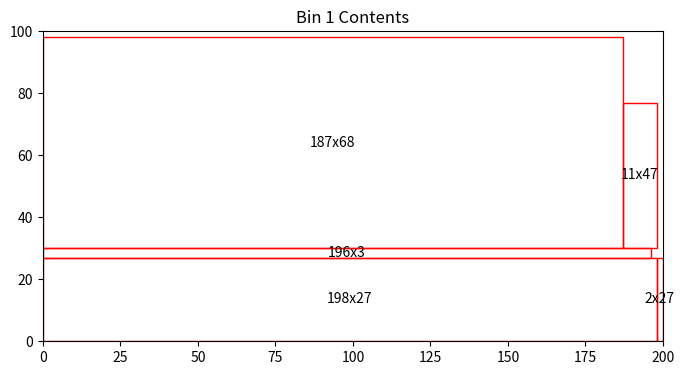
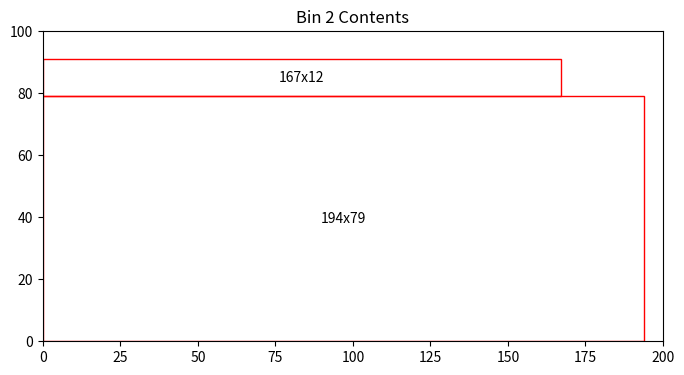
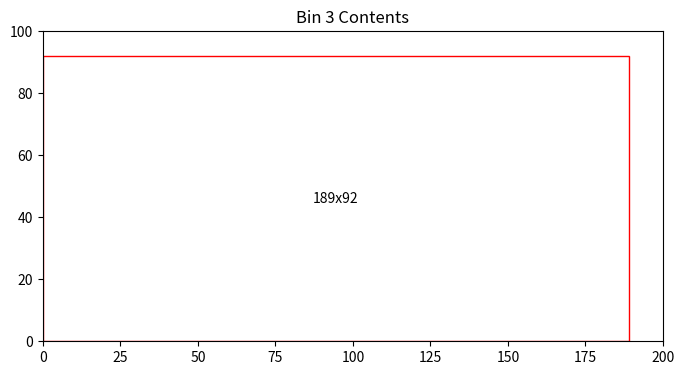
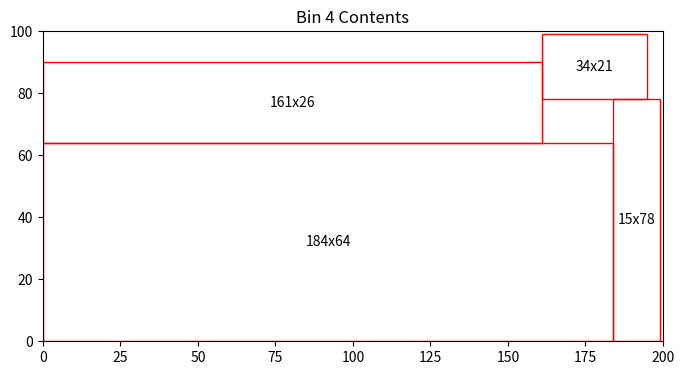
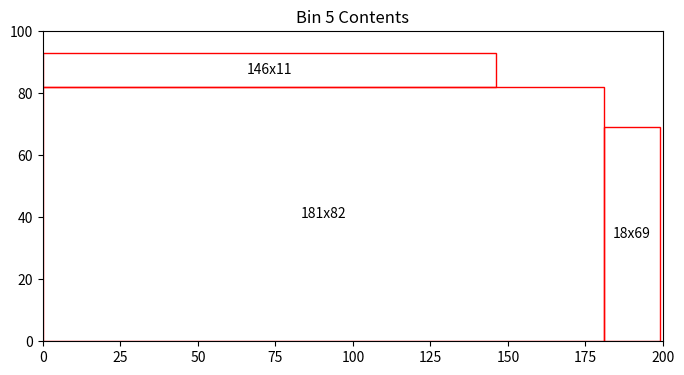
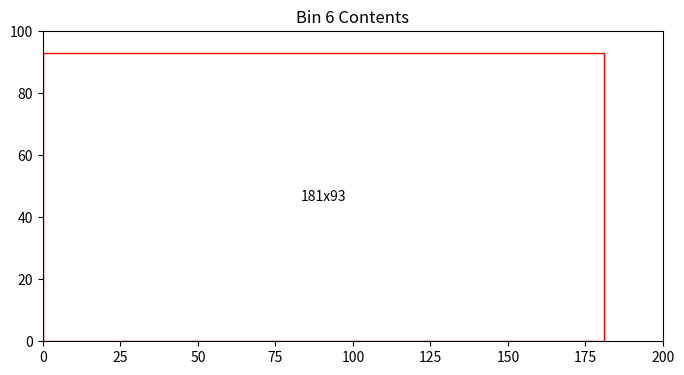
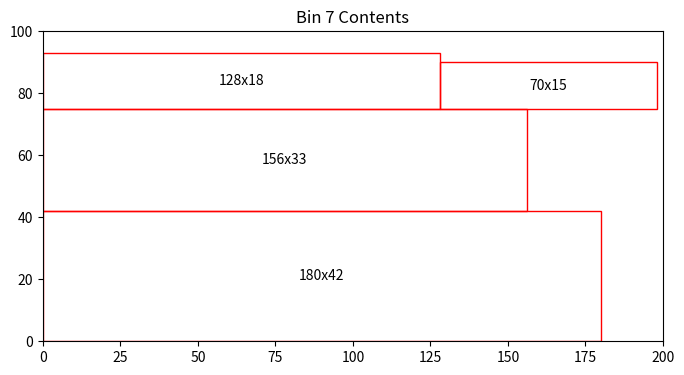
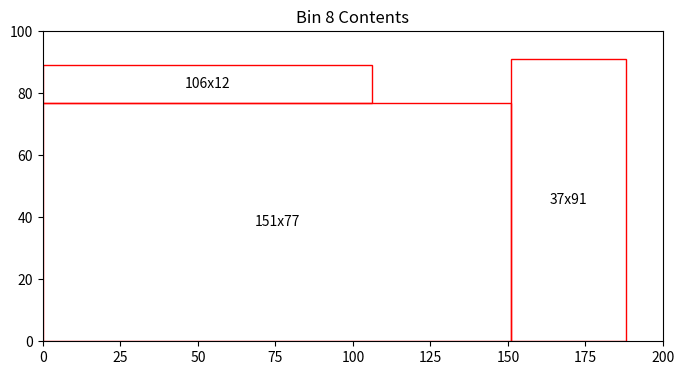
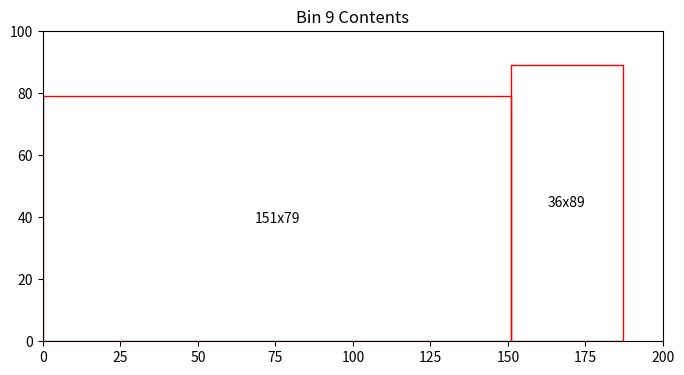
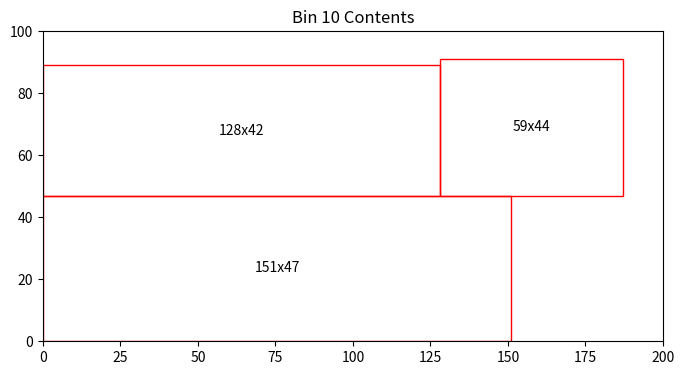
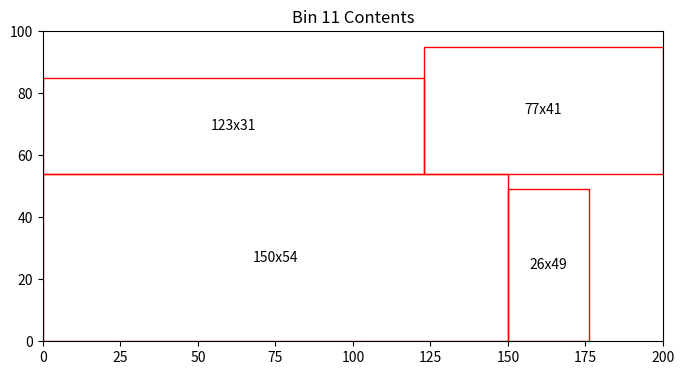
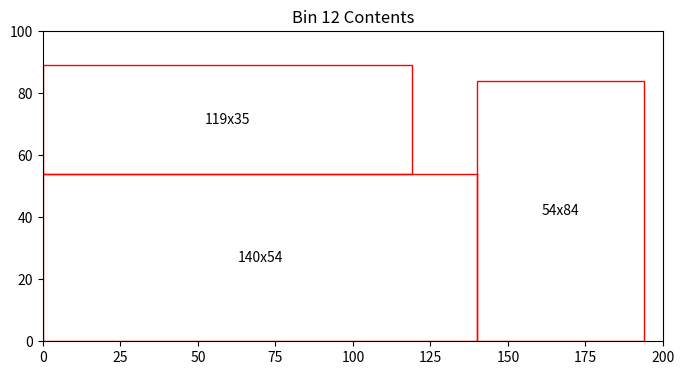
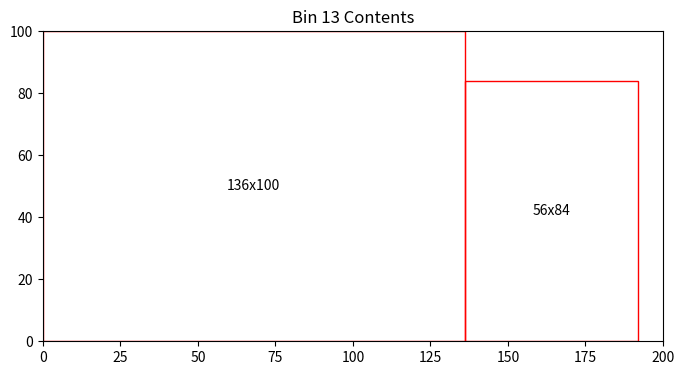
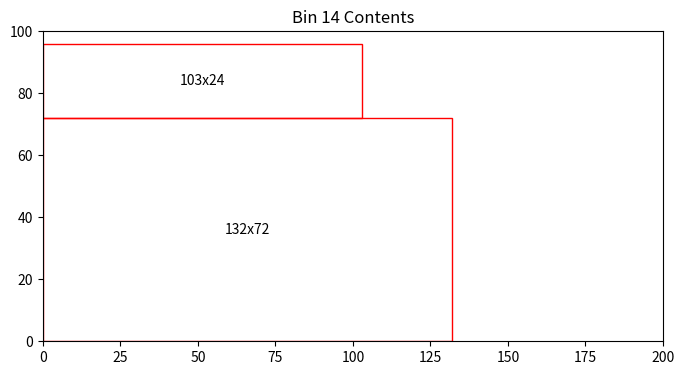
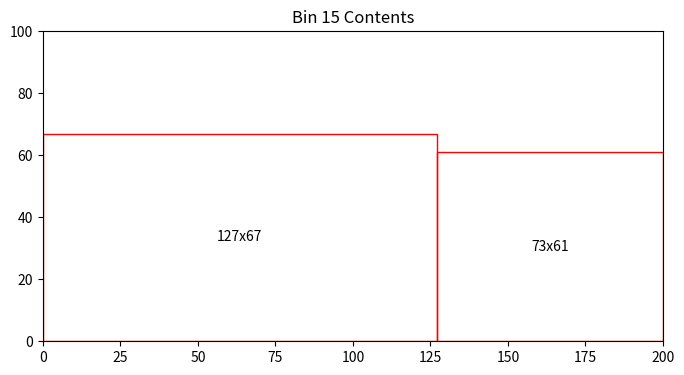
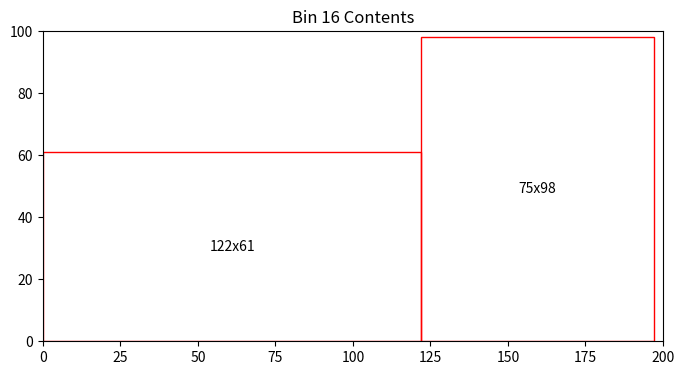

Recreate these plots in Python, in order.

import numpy as np
from typing import List, Tuple

def heuristics_v1(demand: np.ndarray, capacities: Tuple[int, int]) -> List[List[Tuple[int, int, int]]]:
    bin_width, bin_height = capacities
    items = sorted([(i, w, h) for i, (w, h) in enumerate(demand)], key=lambda x: max(x[1], x[2]), reverse=True)
    bins = []
    
    def fit_item(bin_items, item, bin_width, bin_height):
        item_index, item_width, item_height = item

        for bx in range(bin_width - item_width + 1):
            for by in range(bin_height - item_height + 1):
                if all(not (x < bx + item_width and x + w > bx and y < by + item_height and y + h > by)
                       for _, x, y, w, h in bin_items):
                    return bx, by
        return None
    
    for item in items:
        item_index, item_width, item_height = item
        placed = False

        for bin_items in bins:
            position = fit_item(bin_items, item, bin_width, bin_height)
            if position is not None:
                bin_items.append((item_index, position[0], position[1], item_width, item_height))
                placed = True
                break

        if not placed:
            new_bin = []
            position = fit_item(new_bin, item, bin_width, bin_height)
            assert position is not None, "Item cannot fit in an empty bin, check item size relative to bin size."
            new_bin.append((item_index, position[0], position[1], item_width, item_height))
            bins.append(new_bin)

    result = []
    for bin_items in bins:
        result_bin = [(item_index, x, y) for item_index, x, y, w, h in bin_items]
        result.append(result_bin)
    
    return result

import numpy as np
import matplotlib.pyplot as plt
import matplotlib.patches as patches
from typing import List, Tuple
import random
import numpy as np

import numpy as np
from typing import List, Tuple




def plot_rectangles(bin_number: int, bin: List[Tuple[int, int, int]], demand: np.ndarray, bin_capacities: Tuple[int, int]) -> float:
    fig, ax = plt.subplots(1, figsize=(8, 8))
    ax.set_title(f'Bin {bin_number} Contents')
    bin_width, bin_height = bin_capacities
    ax.set_xlim(0, bin_width)
    ax.set_ylim(0, bin_height)
    
    total_block_area = 0
    
    for item, x, y in bin:
        width, height = demand[item]
        rect_patch = patches.Rectangle((x, y), width, height, linewidth=1, edgecolor='r', facecolor='none')
        ax.add_patch(rect_patch)
        ax.text(x + width / 2, y + height / 2, f'{width}x{height}', ha='center', va='center')
        total_block_area += width * height

    bin_area = bin_width * bin_height
    area_left = bin_area - total_block_area

    plt.gca().set_aspect('equal', adjustable='box')
    plt.show()

    return area_left




class Rectangle:
    def __init__(self, width, height):
        self.width = width
        self.height = height
    def __repr__(self):
        return f"Rectangle({self.width}, {self.height})"

def generate_rectangles(num_rectangles):
    rectangles = []
    for _ in range(num_rectangles):
        width = random.randint(1, 200)  # Adjust range as needed
        height = random.randint(1, 100)  # Adjust range as needed
        rectangles.append(Rectangle(width, height))
    return rectangles

def rectangles_to_array(rectangles):
    # Create an array where each row is [width, height] of a rectangle
    data = np.array([[rect.width, rect.height] for rect in rectangles])
    return data

# Example of generating and converting rectangles
rectangles = generate_rectangles(50)
rectangles_array = rectangles_to_array(rectangles)

# Print the resulting array
print(rectangles_array)

bin_capacities = (200, 100)

bins = heuristics_v1(rectangles_array, bin_capacities)

total_bins = len(bins)
total_area_left = 0

for bin_number, bin in enumerate(bins, start=1):
    area_left = plot_rectangles(bin_number, bin, rectangles_array, bin_capacities)
    total_area_left += area_left
    print(f'Bin {bin_number} has {area_left:.2f} units of area left')

print(f'Total number of bins = {total_bins}')
print(f'Total area left in bins = {total_area_left:.2f}')

result = {
    'total_bins': total_bins,
    'total_area_left': total_area_left
}